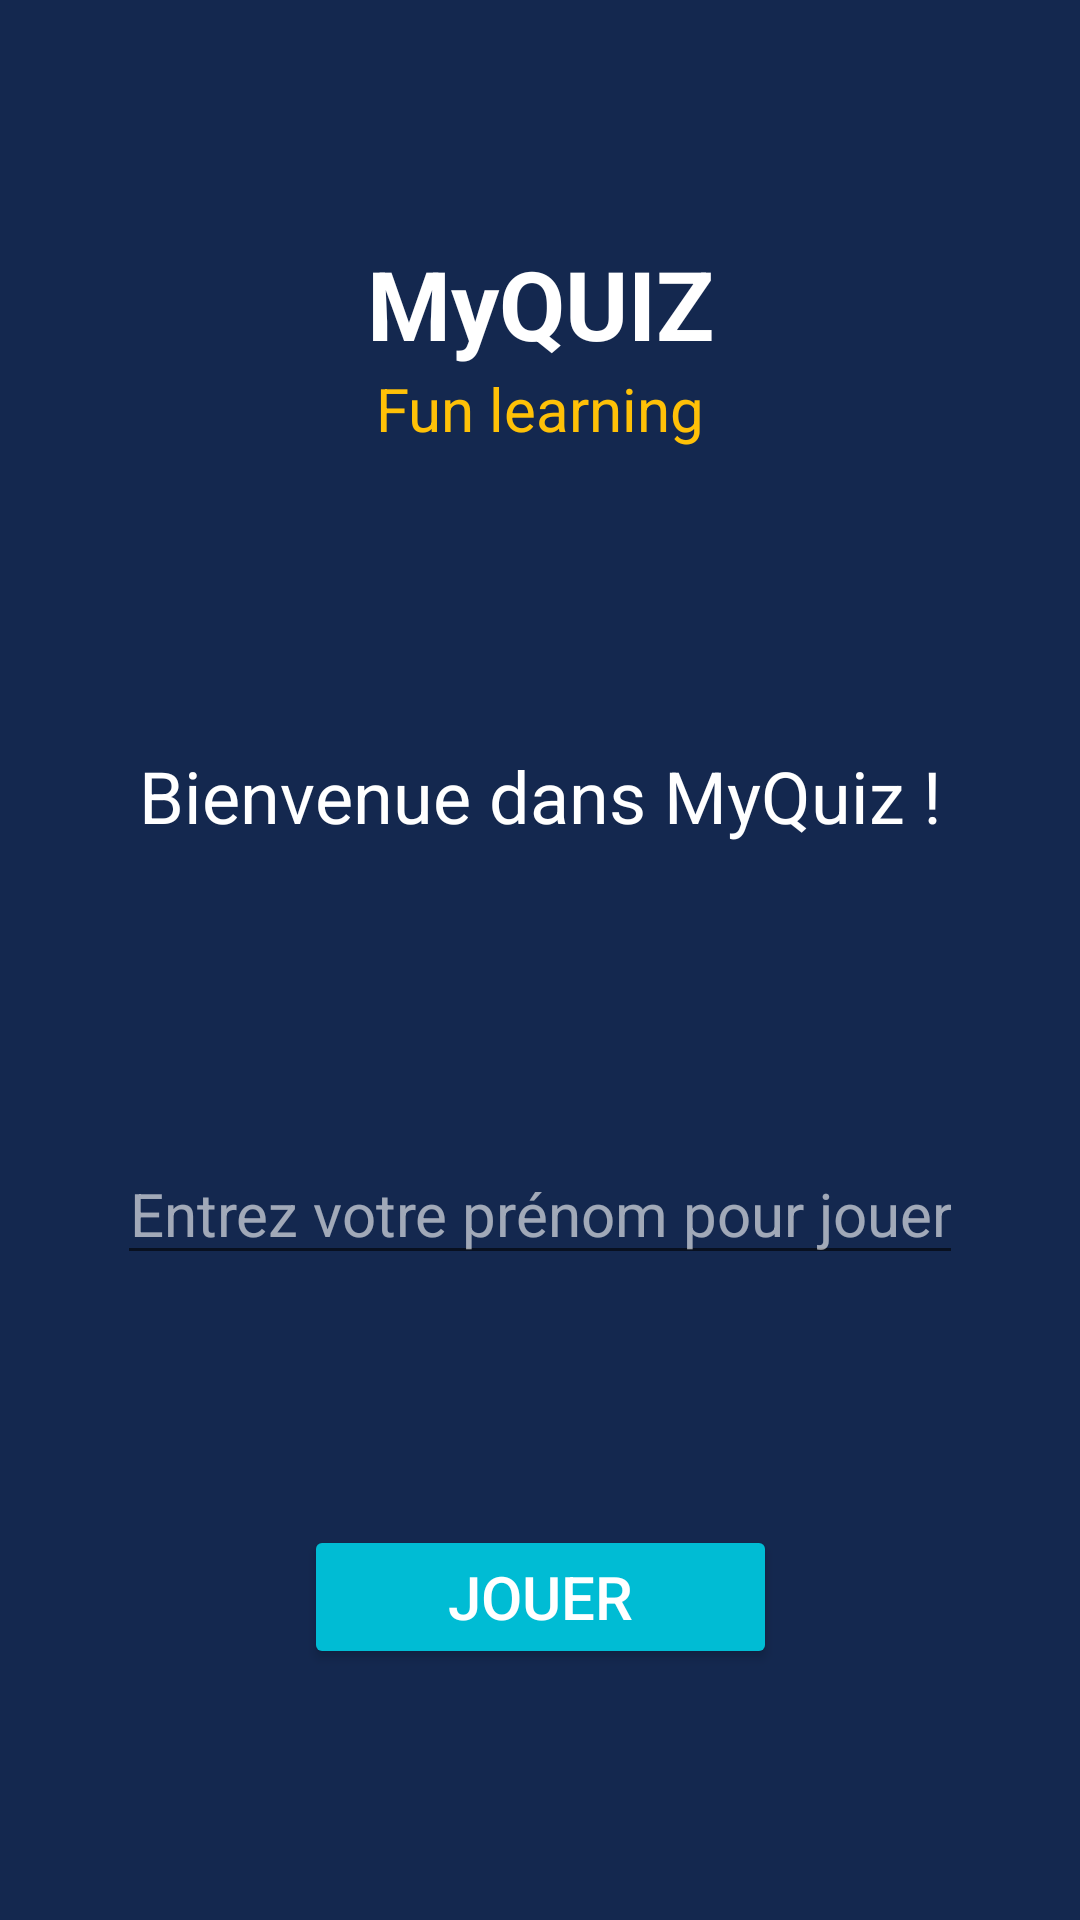

Layout XML and referenced resources for this Android screen:
<!-- AndroidManifest.xml: application theme Theme.MyQuiz -->
<!-- res/layout/activity_main.xml -->
<?xml version="1.0" encoding="utf-8"?>
<androidx.constraintlayout.widget.ConstraintLayout xmlns:android="http://schemas.android.com/apk/res/android"
    xmlns:app="http://schemas.android.com/apk/res-auto"
    xmlns:tools="http://schemas.android.com/tools"
    android:layout_width="match_parent"
    android:layout_height="match_parent"
    android:background="@color/darkBlue"
    android:gravity="center"
    android:orientation="vertical"
    tools:context=".controller.MainActivity">

    <LinearLayout
        android:id="@+id/main_app_info"
        android:layout_width="wrap_content"
        android:layout_height="wrap_content"
        app:layout_constraintBottom_toTopOf="@id/main_textview_greeting"
        app:layout_constraintLeft_toLeftOf="parent"
        app:layout_constraintRight_toRightOf="parent"
        app:layout_constraintTop_toTopOf="parent"
        android:orientation="vertical">
        <ImageView
            android:layout_width="wrap_content"
            android:layout_height="0dp"
            android:layout_weight="4"
            android:id="@+id/main_image_view"
            android:paddingTop="12dp"
            android:src="@drawable/light_icon_foreground" />
        <TextView
            android:id="@+id/main_textview_app_name"
            android:layout_width="wrap_content"
            android:layout_height="0dp"
            android:textStyle="bold"
            android:layout_weight="2"
            android:gravity="center"
            android:layout_gravity="center"
            android:text="MyQUIZ"
            android:textColor="@color/white"
            android:textSize="32sp" />
        <TextView
            android:id="@+id/main_textview_app_slogan"
            android:layout_width="wrap_content"
            android:layout_height="0dp"
            android:layout_weight="1"
            android:gravity="center"
            android:layout_gravity="center"
            android:text="Fun learning"
            android:textColor="#FFC107"
            android:textSize="20sp"/>
    </LinearLayout>


    <TextView
        android:id="@+id/main_textview_greeting"
        android:layout_width="match_parent"
        android:layout_height="wrap_content"
        android:layout_margin="32dp"
        android:gravity="center"
        android:lineSpacingExtra="20dp"
        android:text="Bienvenue dans MyQuiz !"
        android:textColor="@color/white"
        android:textSize="24sp"
        app:layout_constraintBottom_toTopOf="@id/main_edittext_name"
        app:layout_constraintLeft_toLeftOf="parent"
        app:layout_constraintRight_toRightOf="parent"
        app:layout_constraintTop_toBottomOf="@id/main_app_info" />

    <EditText
        android:id="@+id/main_edittext_name"
        android:layout_width="wrap_content"
        android:layout_height="wrap_content"
        android:layout_marginStart="32dp"
        android:layout_marginEnd="32dp"
        android:gravity="center"
        android:hint="Entrez votre prénom pour jouer"
        android:textColor="@color/white"
        android:textColorHint="#99FFFFFF"
        android:textSize="20sp"
        app:layout_constraintBottom_toTopOf="@id/main_button_play"
        app:layout_constraintLeft_toLeftOf="parent"
        app:layout_constraintRight_toRightOf="parent"
        app:layout_constraintTop_toBottomOf="@id/main_textview_greeting" />

    <Button
        android:id="@+id/main_button_play"
        android:layout_width="wrap_content"
        android:layout_height="wrap_content"
        android:layout_below="@id/main_edittext_name"
        android:layout_gravity="center_horizontal"
        android:layout_margin="16dp"
        android:backgroundTint="@color/bluePastel"
        android:paddingStart="48dp"
        android:paddingTop="8dp"
        android:paddingEnd="48dp"
        android:paddingBottom="8dp"
        android:text="Jouer"
        android:textColor="@color/white"
        android:textSize="20sp"
        app:cornerRadius="20dp"
        app:layout_constraintBottom_toBottomOf="parent"
        app:layout_constraintLeft_toLeftOf="parent"
        app:layout_constraintRight_toRightOf="parent"
        app:layout_constraintTop_toBottomOf="@id/main_edittext_name" />

</androidx.constraintlayout.widget.ConstraintLayout>
<!-- resources referenced by this layout -->
<resources>
  <color name="bluePastel">#00BCD4</color>
  <color name="darkBlue">#14284f</color>
  <color name="white">#FFFFFFFF</color>
  <style name="Theme.MyQuiz" parent="Theme.MaterialComponents.DayNight.NoActionBar">
          
          <item name="colorPrimary">@color/teal_700</item>
          <item name="colorPrimaryVariant">@color/purple_700</item>
          <item name="colorOnPrimary">@color/white</item>
          
          <item name="colorSecondary">@color/teal_200</item>
          <item name="colorSecondaryVariant">@color/teal_700</item>
          <item name="colorOnSecondary">@color/black</item>
          
          <item name="android:statusBarColor" tools:targetApi="l">?attr/colorPrimaryVariant</item>
          
      </style>
  <color name="teal_700">#FF018786</color>
  <color name="purple_700">#FF3700B3</color>
  <color name="teal_200">#FF03DAC5</color>
  <color name="black">#FF000000</color>
</resources>
